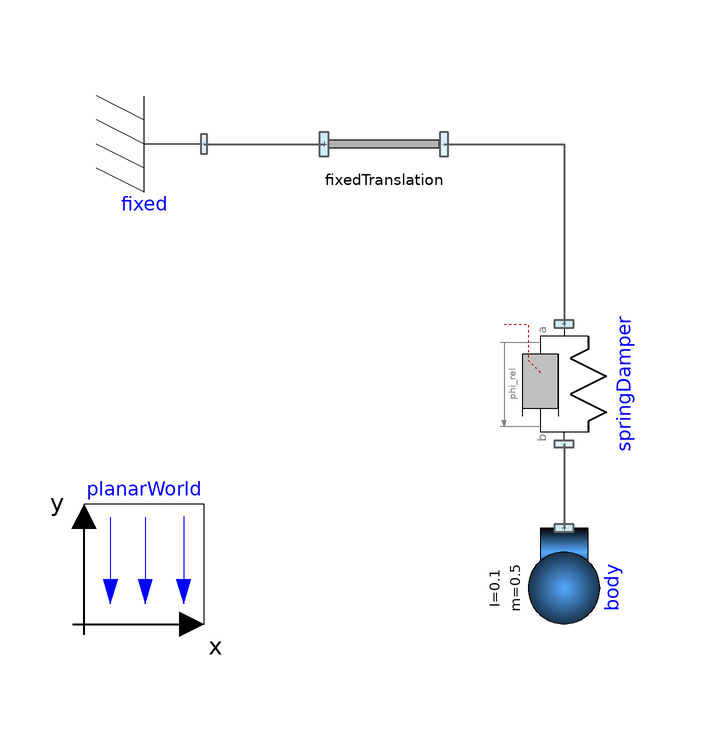

Above is the diagram view of the following Modelica model: its components placed by their Placement annotations and its connect equations drawn as lines.

model SpringDamperDemo
    extends Modelica.Icons.Example;
  Parts.SpringDamper springDamper(
    s_relx0=0,
    d_y=1,
    s_rely0=0,
    d_phi=0,
    c_y=5,
    c_x=5,
    d_x=1,
    c_phi=0)
           annotation (Placement(transformation(
        extent={{-10,-10},{10,10}},
        rotation=270,
        origin={0,0})));
  Parts.Body body(
    I=0.1,
    m=0.5,
    v(fixed=true),
    phi(fixed=true),
    w(fixed=true),
    r(fixed=true, start={1,1}))
           annotation (Placement(transformation(
        extent={{-10,-10},{10,10}},
        rotation=270,
        origin={0,-34})));
  Parts.Fixed fixed annotation (Placement(transformation(
        extent={{-10,-10},{10,10}},
        rotation=180,
        origin={-70,40})));
  inner PlanarWorld planarWorld
    annotation (Placement(transformation(extent={{-80,-40},{-60,-20}})));
  Parts.FixedTranslation fixedTranslation(r={-1,0})
    annotation (Placement(transformation(extent={{-40,30},{-20,50}})));
equation
  connect(fixed.frame_a,fixedTranslation. frame_a) annotation (Line(
      points={{-60,40},{-40,40}},
      color={95,95,95},
      thickness=0.5,
      smooth=Smooth.None));
  connect(fixedTranslation.frame_b, springDamper.frame_a) annotation (Line(
      points={{-20,40},{0,40},{0,10}},
      color={95,95,95},
      thickness=0.5,
      smooth=Smooth.None));
  connect(springDamper.frame_b, body.frame_a) annotation (Line(
      points={{0,-10},{0,-24}},
      color={95,95,95},
      thickness=0.5,
      smooth=Smooth.None));
  annotation (Diagram(graphics),
    experiment(
      StopTime=5,
      __Dymola_fixedstepsize=0.0001,
      __Dymola_Algorithm="Euler"),
    __Dymola_experimentSetupOutput,
    Documentation(info="<html>
<p><h4><font color=\"#008000\">Spring Demo</font></h4></p>
<p>This example shows how to use a spring and a damper in combination. The motion of the body is not constrained.</p>
</html>"));
end SpringDamperDemo;